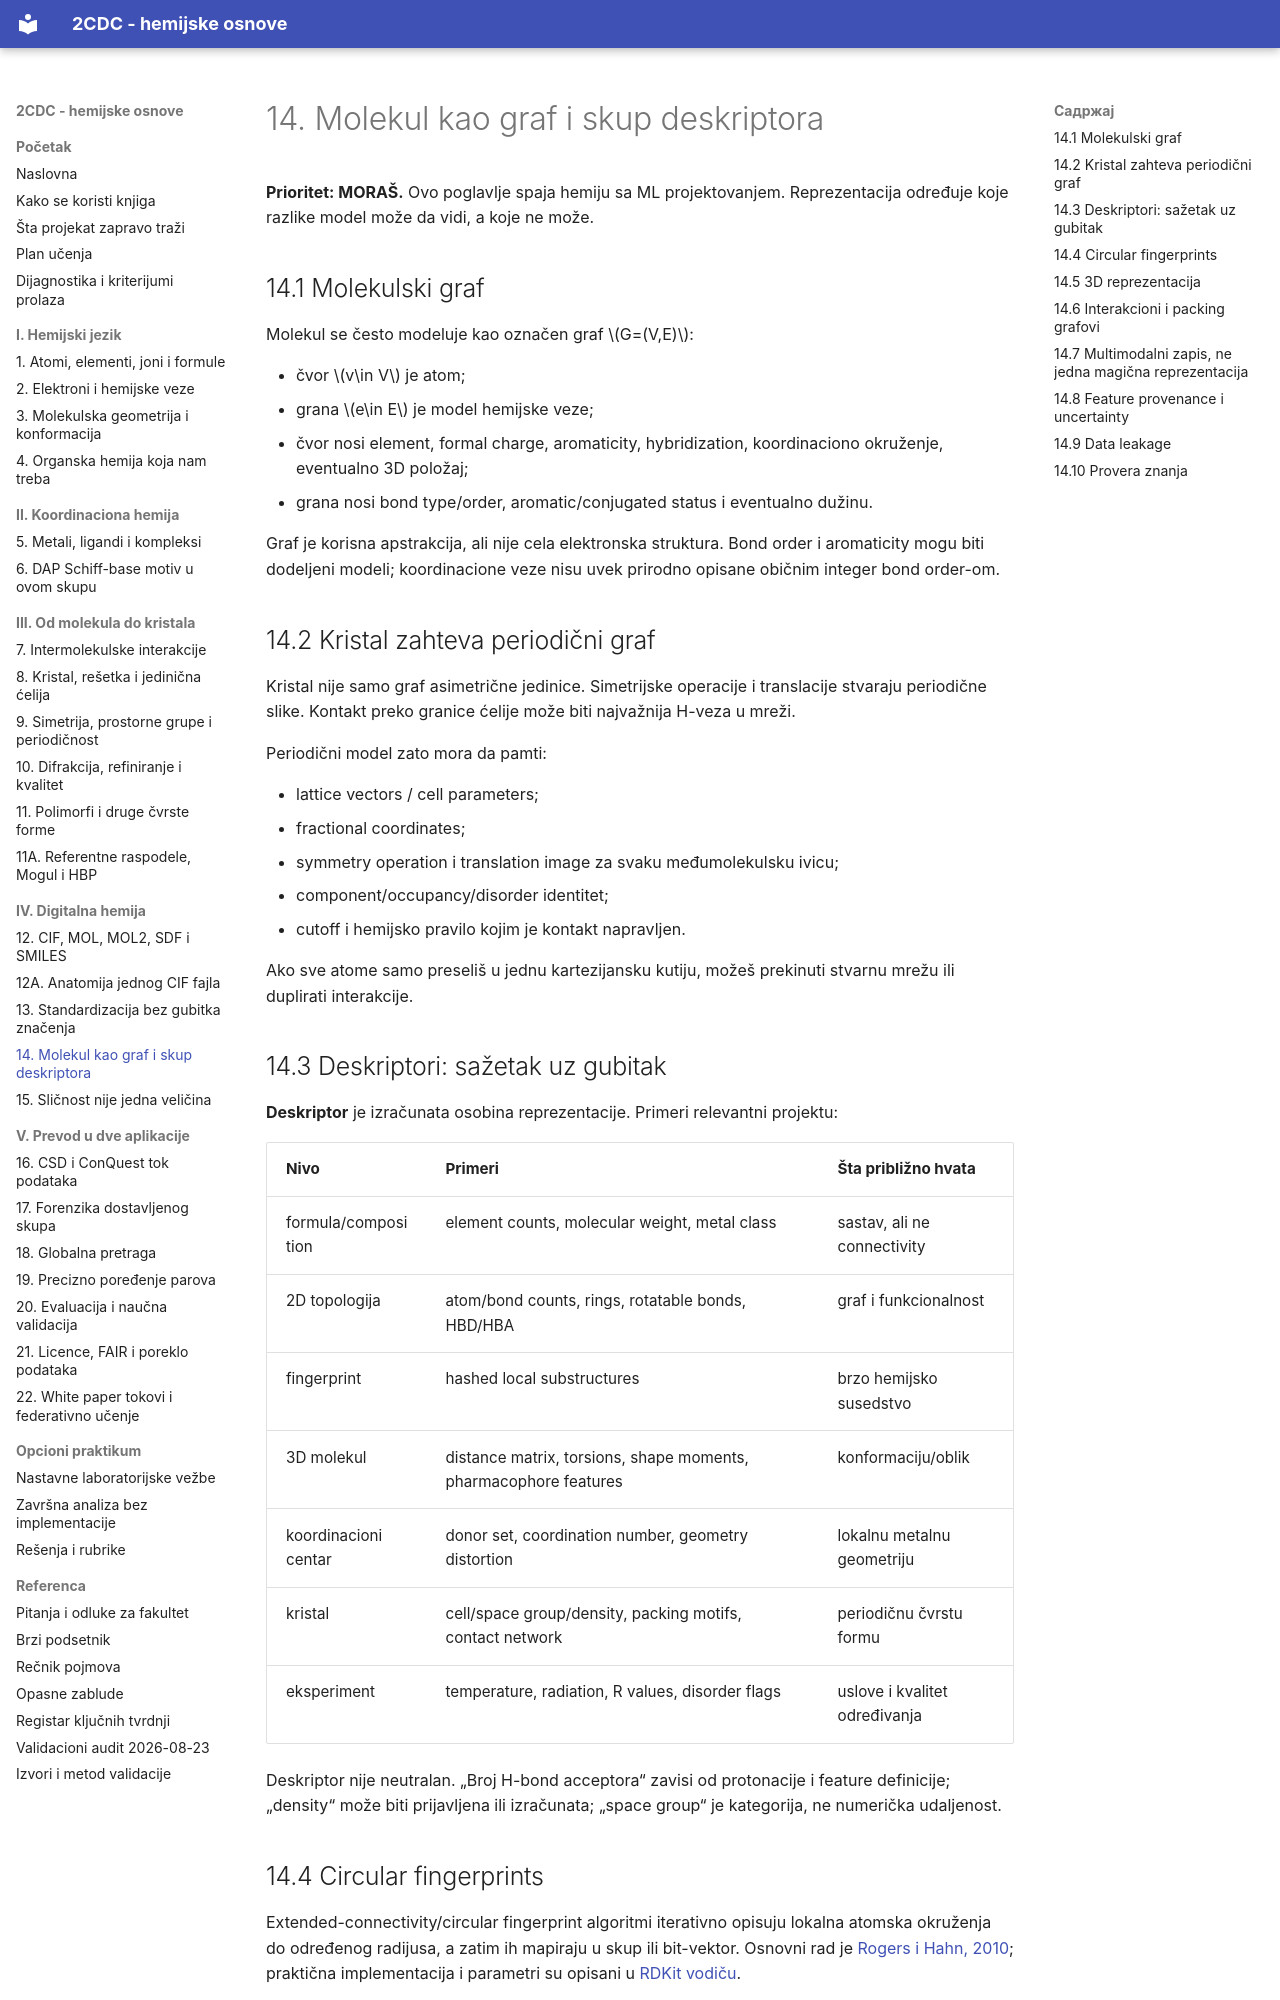

repository: nemper/crystallography-and-ml-theory · page: podaci/14-reprezentacije/index.html · generator: mkdocs

# 14. Molekul kao graf i skup deskriptora

**Prioritet: MORAŠ.** Ovo poglavlje spaja hemiju sa ML projektovanjem. Reprezentacija određuje koje razlike model može da vidi, a koje ne može.

## 14.1 Molekulski graf

Molekul se često modeluje kao označen graf \(G=(V,E)\):

- čvor \(v\in V\) je atom;
- grana \(e\in E\) je model hemijske veze;
- čvor nosi element, formal charge, aromaticity, hybridization, koordinaciono okruženje, eventualno 3D položaj;
- grana nosi bond type/order, aromatic/conjugated status i eventualno dužinu.

Graf je korisna apstrakcija, ali nije cela elektronska struktura. Bond order i aromaticity mogu biti dodeljeni modeli; koordinacione veze nisu uvek prirodno opisane običnim integer bond order-om.

## 14.2 Kristal zahteva periodični graf

Kristal nije samo graf asimetrične jedinice. Simetrijske operacije i translacije stvaraju periodične slike. Kontakt preko granice ćelije može biti najvažnija H-veza u mreži.

Periodični model zato mora da pamti:

- lattice vectors / cell parameters;
- fractional coordinates;
- symmetry operation i translation image za svaku međumolekulsku ivicu;
- component/occupancy/disorder identitet;
- cutoff i hemijsko pravilo kojim je kontakt napravljen.

Ako sve atome samo preseliš u jednu kartezijansku kutiju, možeš prekinuti stvarnu mrežu ili duplirati interakcije.

## 14.3 Deskriptori: sažetak uz gubitak

**Deskriptor** je izračunata osobina reprezentacije. Primeri relevantni projektu:

| Nivo | Primeri | Šta približno hvata |
|---|---|---|
| formula/composition | element counts, molecular weight, metal class | sastav, ali ne connectivity |
| 2D topologija | atom/bond counts, rings, rotatable bonds, HBD/HBA | graf i funkcionalnost |
| fingerprint | hashed local substructures | brzo hemijsko susedstvo |
| 3D molekul | distance matrix, torsions, shape moments, pharmacophore features | konformaciju/oblik |
| koordinacioni centar | donor set, coordination number, geometry distortion | lokalnu metalnu geometriju |
| kristal | cell/space group/density, packing motifs, contact network | periodičnu čvrstu formu |
| eksperiment | temperature, radiation, R values, disorder flags | uslove i kvalitet određivanja |

Deskriptor nije neutralan. „Broj H-bond acceptora“ zavisi od protonacije i feature definicije; „density“ može biti prijavljena ili izračunata; „space group“ je kategorija, ne numerička udaljenost.
